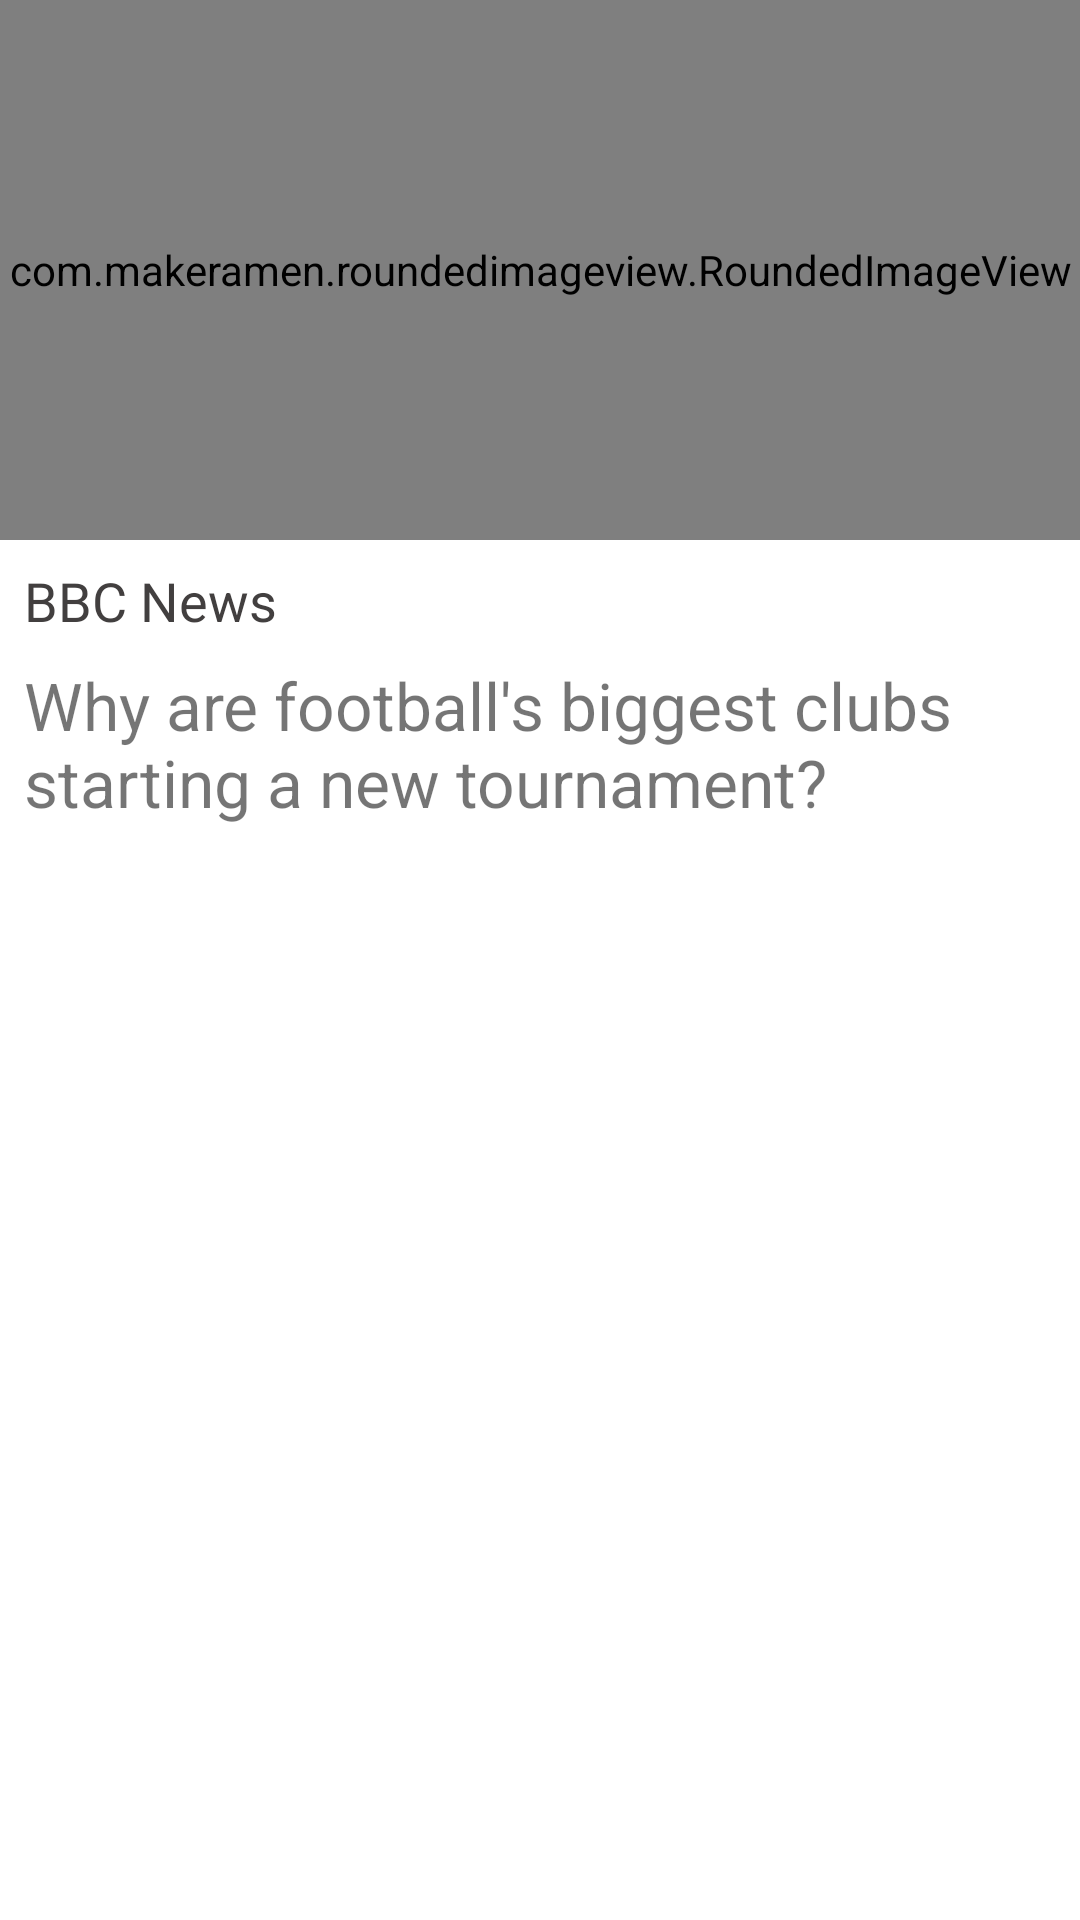

Layout XML and referenced resources for this Android screen:
<!-- AndroidManifest.xml: application theme Theme.NewsApplication -->
<!-- res/layout/article_item.xml -->
<?xml version="1.0" encoding="utf-8"?>
<androidx.constraintlayout.widget.ConstraintLayout xmlns:android="http://schemas.android.com/apk/res/android"
    xmlns:app="http://schemas.android.com/apk/res-auto"
    android:layout_width="match_parent"
    android:layout_height="wrap_content"
    xmlns:tools="http://schemas.android.com/tools"
    android:layout_margin="8dp">

    <ProgressBar
        android:id="@+id/ProgressBar_for_image"
        android:layout_width="wrap_content"
        android:layout_height="wrap_content"
        app:layout_constraintBottom_toBottomOf="@id/image"
        app:layout_constraintEnd_toEndOf="@id/image"
        app:layout_constraintStart_toStartOf="@id/image"
        app:layout_constraintTop_toTopOf="@id/image" />























    <com.makeramen.roundedimageview.RoundedImageView
        android:id="@+id/image"
        android:layout_width="match_parent"
        android:layout_height="180dp"
        android:scaleType="centerCrop"
        app:riv_corner_radius_top_left="12dp"
        app:riv_corner_radius_top_right="12dp"
        tools:src="@drawable/football"
        app:layout_constraintBottom_toTopOf="@id/article_author"
        app:layout_constraintEnd_toEndOf="parent"
        app:layout_constraintStart_toStartOf="parent"
        app:layout_constraintTop_toTopOf="parent"/>


    <TextView
        android:id="@+id/article_author"
        android:layout_width="match_parent"
        android:layout_height="wrap_content"
        android:layout_margin="8dp"
        android:text="BBC News"
        android:textColor="@color/gray"
        android:textSize="18sp"
        app:layout_constraintEnd_toEndOf="parent"
        app:layout_constraintStart_toStartOf="parent"
        app:layout_constraintTop_toBottomOf="@id/image" />

    <TextView
        android:id="@+id/article_description"
        android:layout_width="match_parent"
        android:layout_height="wrap_content"
        android:layout_margin="8dp"
        android:text="Why are football's biggest clubs starting a new tournament?"
        android:textColor="@color/dark_gray"
        android:textSize="22sp"
        app:layout_constraintEnd_toEndOf="parent"
        app:layout_constraintStart_toStartOf="parent"
        app:layout_constraintTop_toBottomOf="@id/article_author" />


</androidx.constraintlayout.widget.ConstraintLayout>
<!-- resources referenced by this layout -->
<resources>
  <color name="gray">#423F3F</color>
  <style name="Theme.NewsApplication" parent="Theme.MaterialComponents.DayNight">
          
          <item name="colorPrimary">@color/purple_500</item>
          <item name="colorPrimaryVariant">@color/purple_700</item>
          <item name="colorOnPrimary">@color/white</item>
          
          <item name="colorSecondary">@color/teal_200</item>
          <item name="colorSecondaryVariant">@color/teal_700</item>
          <item name="colorOnSecondary">@color/black</item>
          
          <item name="android:statusBarColor" tools:targetApi="l">?attr/colorPrimaryVariant</item>
          
      </style>
  <color name="purple_500">#FF6200EE</color>
  <color name="purple_700">#FF3700B3</color>
  <color name="white">#FFFFFFFF</color>
  <color name="teal_200">#FF03DAC5</color>
  <color name="teal_700">#FF018786</color>
  <color name="black">#FF000000</color>
</resources>
